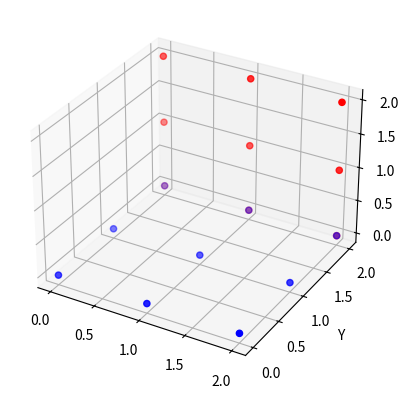

The matplotlib source for this figure:
import matplotlib.pyplot as plt
import numpy as np
from mpl_toolkits.mplot3d import Axes3D


d = np.zeros((3,3,3))
d[0,:,:] = 1
a = np.rot90(d ,axes=(-1, 0))
b = np.rot90(d ,axes=(-1, 0))
c = np.rot90(d ,axes=(0, 1))
e = np.rot90(d ,axes=(0, -1)) # es igual a la transpuesta rotada
f = d.T
d.nonzero()
a.nonzero()
b.nonzero()
c.nonzero()
e.nonzero()
f.nonzero()
#z,x,y = d.nonzero()
z1,x1,y1 = d.nonzero()
z2,x2,y2 = a.nonzero()
z3,x3,y3 = b.nonzero()
z4,x4,y4 = c.nonzero()
z5,x5,y5 = e.nonzero()
z6,x6,y6 = f.nonzero()
fig = plt.figure()
ax = fig.add_subplot(111, projection='3d')
ax.set_xlabel("X")
ax.set_ylabel("Y")
ax.set_zlabel("Z")
ax.scatter(x1, y1, z1, zdir='z', c= 'blue')
ax.scatter(x2, y2, z2, zdir='z', c= 'red')
#ax.scatter(x3, y3, z3, zdir='z', c= 'green')
#ax.scatter(x4, y4, z4, zdir='z', c= 'black')
#ax.scatter(x5, y5, z5, zdir='z', c= 'orange')
#ax.scatter(x6, y6, z6, zdir='z', c= 'red')
plt.show()
ax.set_xlabel("")
